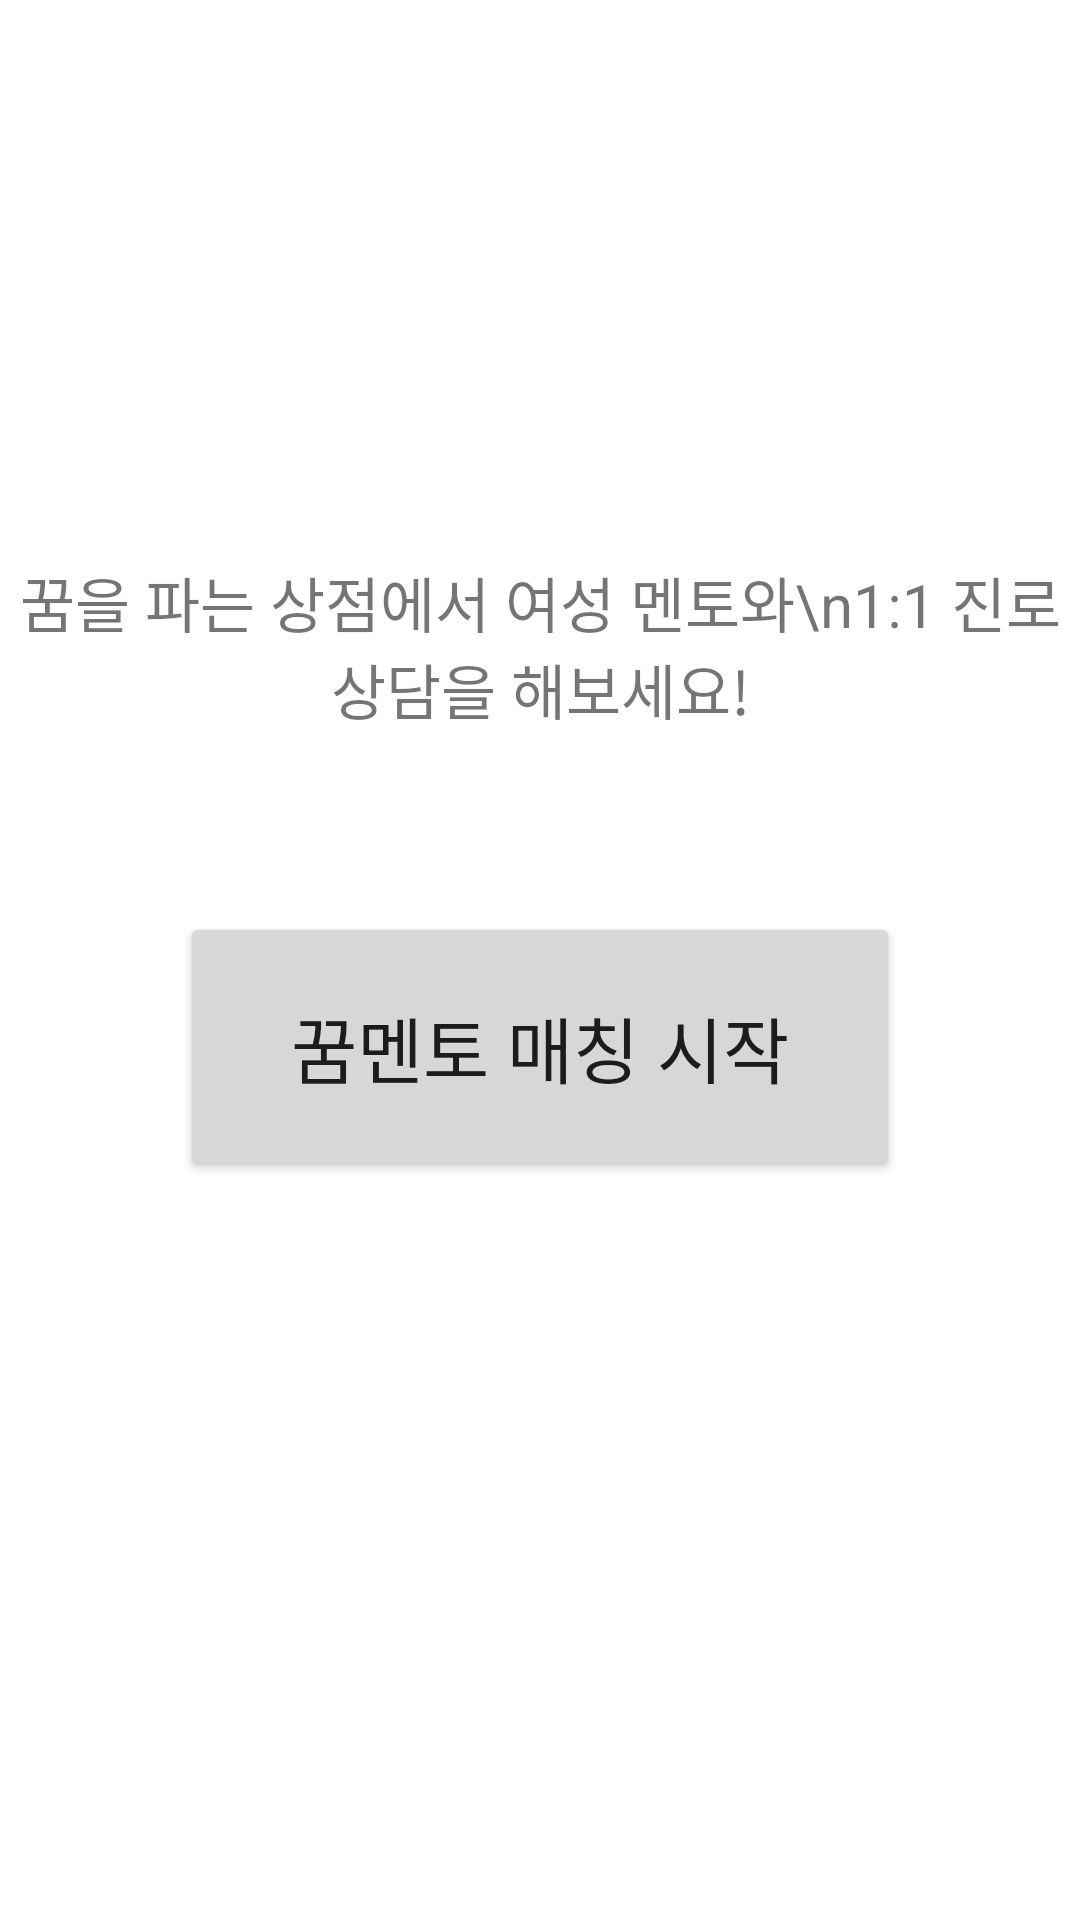

Android layout source for this screen:
<!-- AndroidManifest.xml: application theme Theme.Project1 -->
<!-- res/layout/fragment_page_2.xml -->
<?xml version="1.0" encoding="utf-8"?>
<LinearLayout xmlns:android="http://schemas.android.com/apk/res/android"
    xmlns:app="http://schemas.android.com/apk/res-auto"
    xmlns:tools="http://schemas.android.com/tools"
    android:layout_width="match_parent"
    android:layout_height="match_parent"
    android:gravity="center"
    android:orientation="vertical"
    android:background="@color/white">

    <TextView
        android:layout_width="wrap_content"
        android:layout_height="wrap_content"
        android:text="꿈을 파는 상점에서 여성 멘토와\n1:1 진로 상담을 해보세요!"
        android:textAlignment="center"
        android:textSize="20dp" />


    <Button
        android:id="@+id/mento_match_btn"
        android:layout_width="match_parent"
        android:layout_height="90dp"
        android:layout_margin="60dp"
        android:text="꿈멘토 매칭 시작"
        android:textSize="24sp" />

</LinearLayout>
<!-- resources referenced by this layout -->
<resources>
  <color name="white">#FFFFFFFF</color>
  <style name="Theme.Project1" parent="Theme.MaterialComponents.DayNight.DarkActionBar">
          
          <item name="colorPrimary">@color/green_500</item>
          <item name="colorPrimaryVariant">@color/green_700</item>
          <item name="colorOnPrimary">@color/white</item>
          
          <item name="colorSecondary">@color/teal_200</item>
          <item name="colorSecondaryVariant">@color/teal_700</item>
          <item name="colorOnSecondary">@color/black</item>
          
          <item name="android:statusBarColor" tools:targetApi="l">?attr/colorPrimaryVariant</item>
          
          <item name="windowActionBar">false</item>
          <item name="windowNoTitle">true</item>
          
      </style>
  <color name="green_500">#009900</color>
  <color name="green_700">#006600</color>
  <color name="teal_200">#FF03DAC5</color>
  <color name="teal_700">#FF018786</color>
  <color name="black">#FF000000</color>
</resources>
